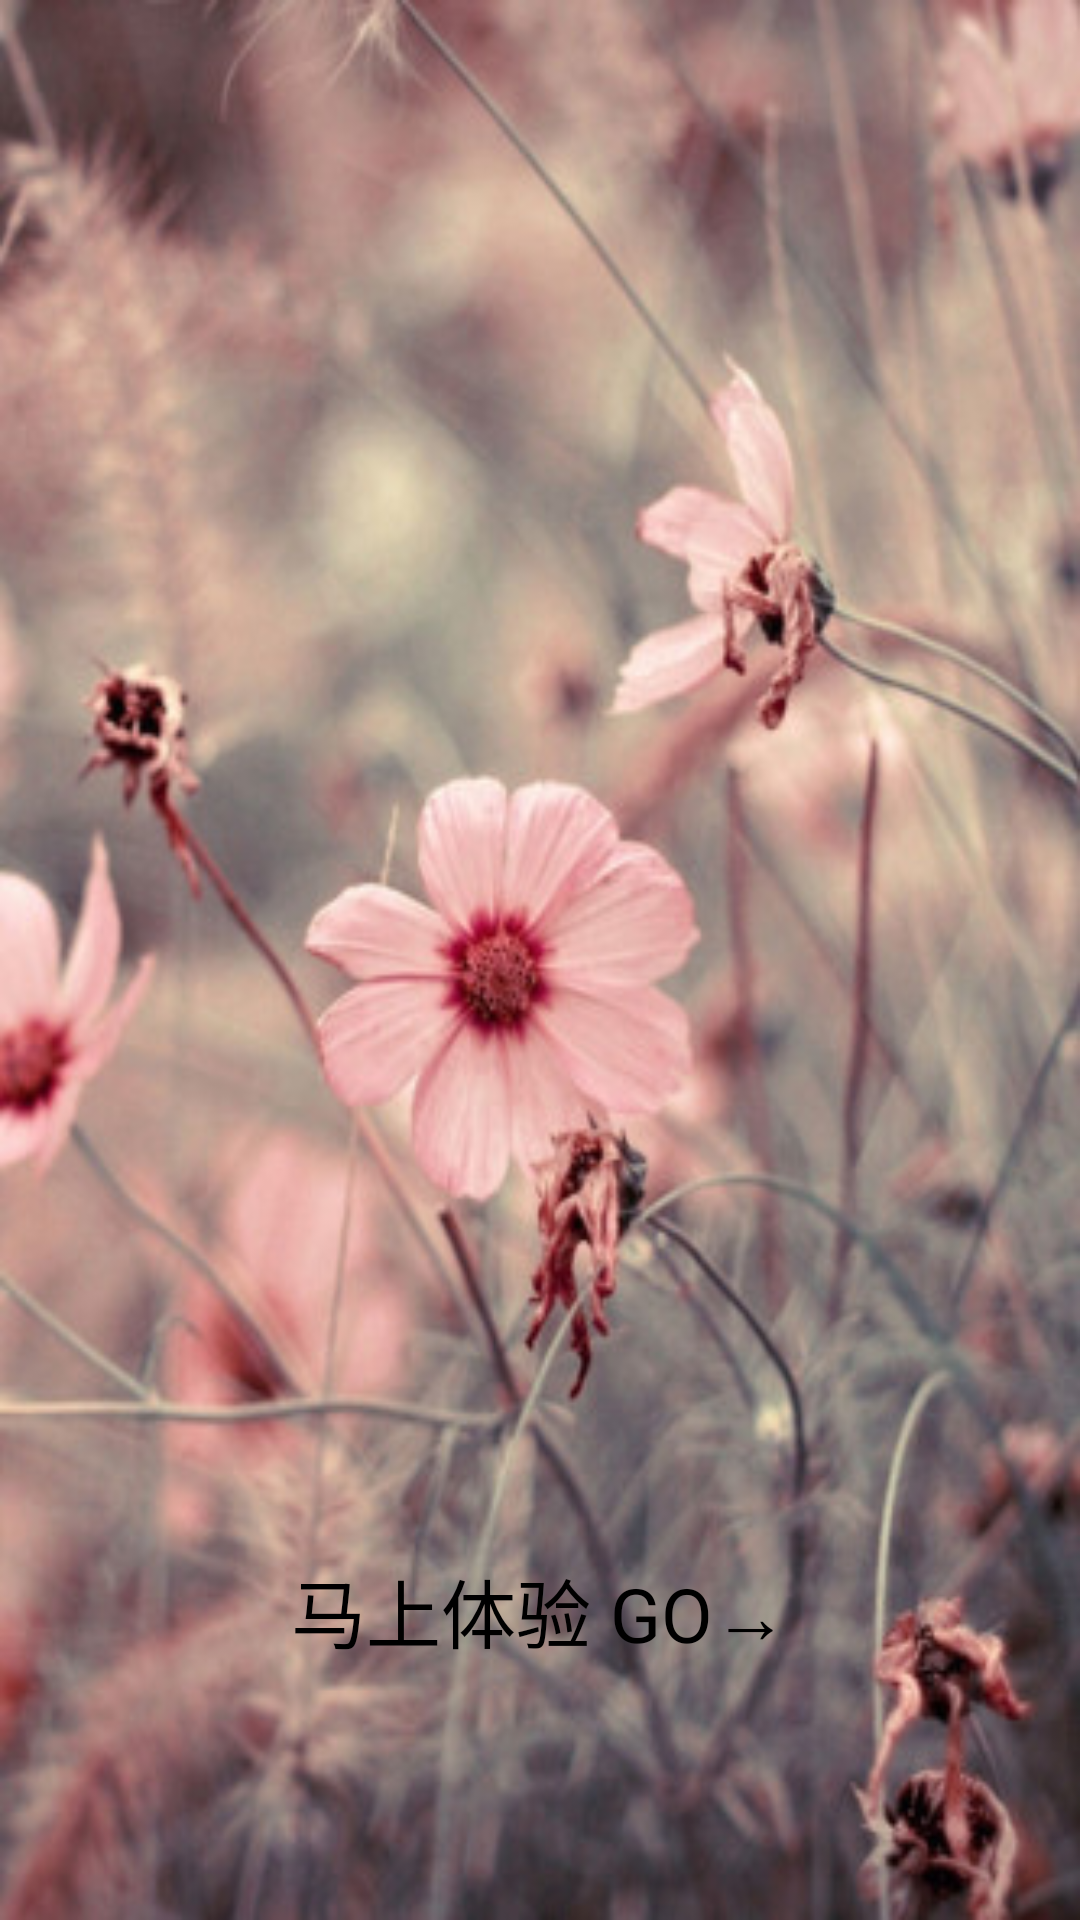

Here is an Android app screen rendered from its layout file. Give the layout XML and the strings, colors and styles it references.
<!-- AndroidManifest.xml: application theme AppTheme -->
<!-- res/layout/activity_guide_content_view.xml -->
<?xml version="1.0" encoding="utf-8"?>

<FrameLayout xmlns:android="http://schemas.android.com/apk/res/android"
    android:layout_width="match_parent"
    android:layout_height="match_parent">

    <ImageView
        android:layout_width="match_parent"
        android:layout_height="match_parent"
        android:scaleType="fitXY"
        android:src="@mipmap/four" />

    <RelativeLayout
        android:layout_width="match_parent"
        android:layout_height="match_parent">

        <TextView
            android:id="@+id/guide_start"
            android:layout_width="wrap_content"
            android:layout_height="wrap_content"
            android:layout_alignParentBottom="true"
            android:layout_centerHorizontal="true"
            android:layout_marginBottom="@dimen/guide_tv"
            android:text="@string/guide_content"
            style="@style/Guide"/>
    </RelativeLayout>


</FrameLayout>
<!-- resources referenced by this layout -->
<resources>
  <dimen name="guide_tv">85dp</dimen>
  <!-- mipmap four: jpg bitmap (mipmap-xxhdpi, 49815 bytes) -->
  <string name="guide_content">马上体验 GO→</string>
  <style name="Guide">
          <item name="android:textColor">#000000</item>
          <item name="android:textSize">25sp</item>
      </style>
  <style name="AppTheme" parent="Theme.AppCompat.Light.NoActionBar">
          
          <item name="colorPrimary">@color/colorPrimary</item>
          <item name="colorPrimaryDark">@color/colorPrimaryDark</item>
          <item name="colorAccent">@color/colorAccent</item>
      </style>
  <!-- not gathered from this repository: default colours our renderer supplied (Android Studio template values) -->
  <color name="colorPrimary">#FF6200EE</color>
  <color name="colorPrimaryDark">#FF3700B3</color>
  <color name="colorAccent">#FF03DAC5</color>
</resources>
